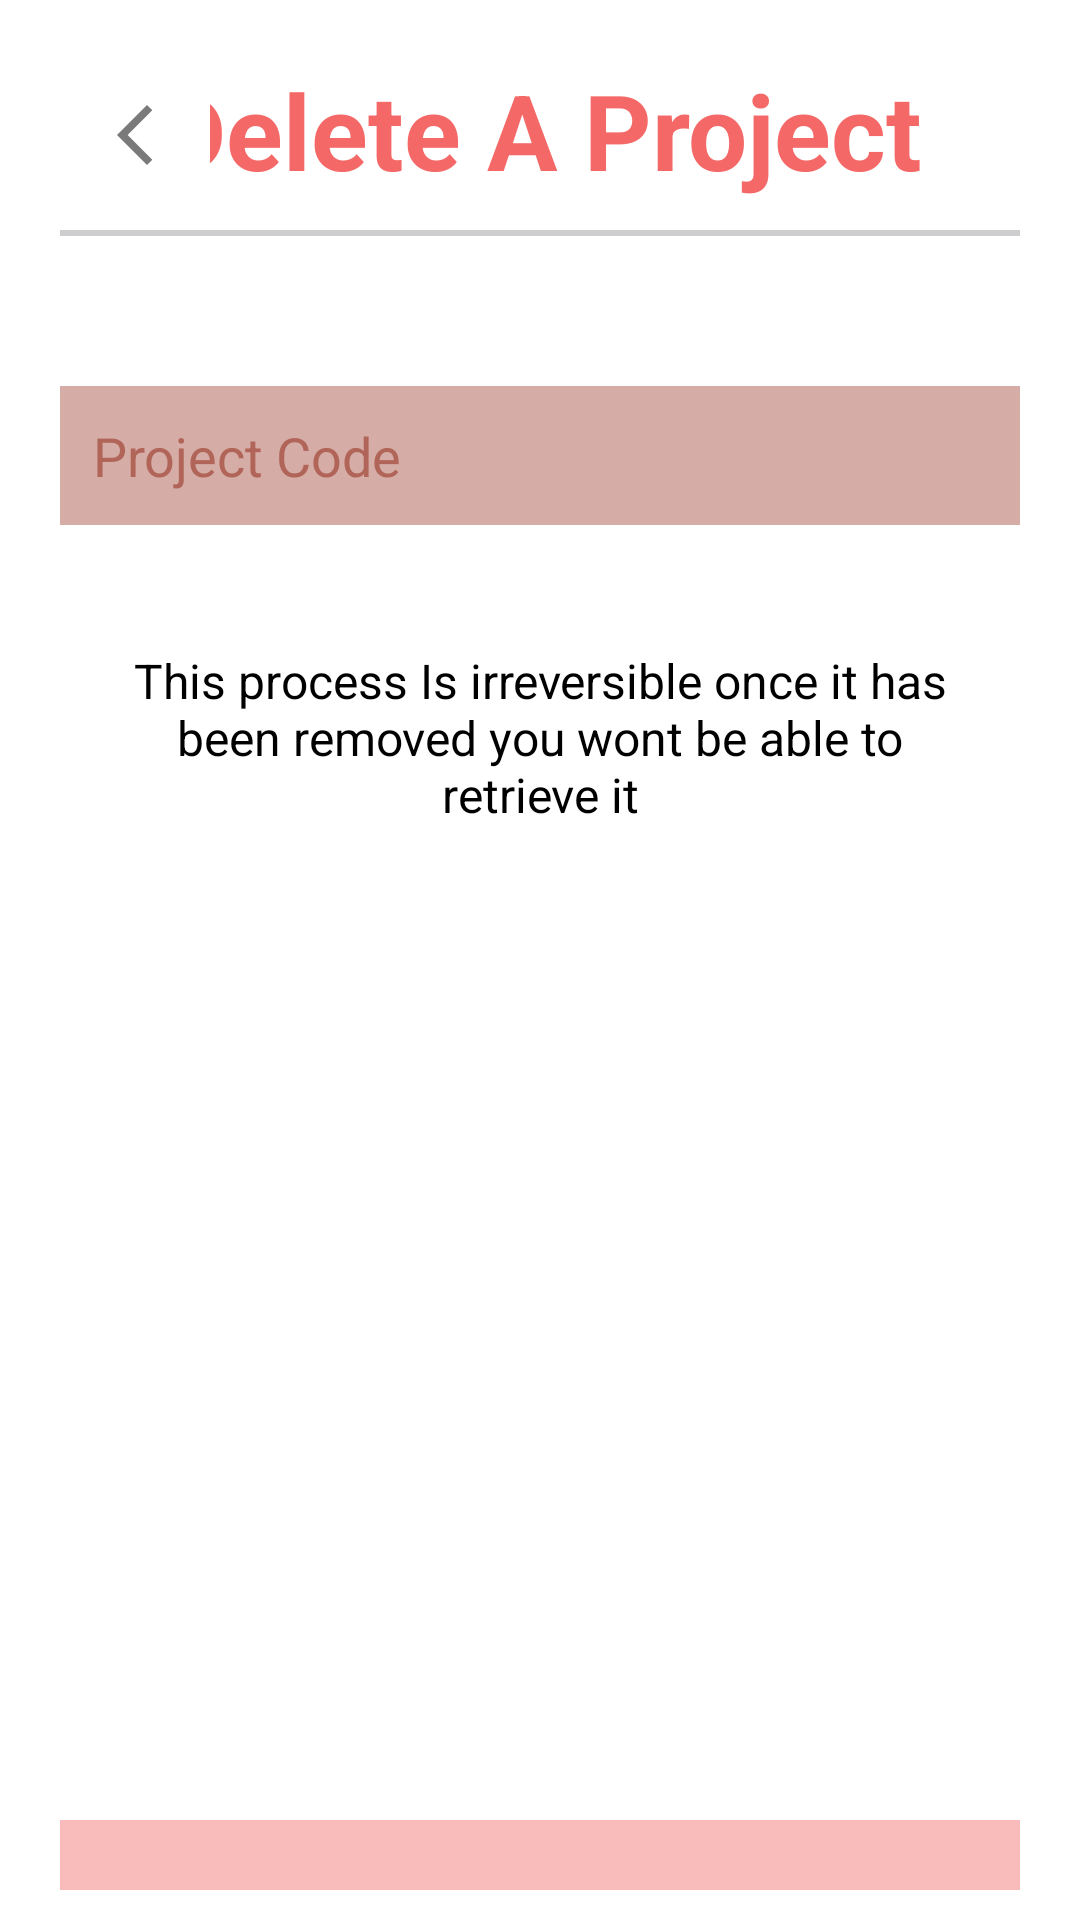

Write the Android layout XML for this screen, with the resource values it uses.
<!-- AndroidManifest.xml: application theme Theme.Comp2000CW2 -->
<!-- res/layout/activity_remove_program.xml -->
<?xml version="1.0" encoding="utf-8"?>
<RelativeLayout xmlns:android="http://schemas.android.com/apk/res/android"
    xmlns:tools="http://schemas.android.com/tools"
    android:layout_width="match_parent"
    android:layout_height="match_parent"
    tools:context=".MainActivity"
    android:background="#ffffff">


    <TextView
        android:id="@+id/RemoveProjectTitle"
        android:layout_width="match_parent"
        android:layout_height="wrap_content"
        android:layout_marginStart="20dp"
        android:layout_marginTop="20dp"
        android:layout_marginEnd="20dp"
        android:gravity="center"
        android:text="Delete A Project"
        android:textColor="#f46967"
        android:textSize="35dp"
        android:textStyle="bold" />

    <ImageButton
        android:id="@+id/BackBtn"
        android:layout_alignParentLeft="true"
        android:layout_width="50dp"
        android:layout_height="50dp"
        android:background="#FFFFFF"
        android:layout_marginEnd="20dp"
        android:layout_marginStart="20dp"
        android:layout_marginTop="20dp"
        android:src="@drawable/ic_baseline_arrow_back_ios_new_24"

        />

    <View
        android:id="@+id/Divider"
        android:layout_below="@+id/RemoveProjectTitle"
        android:layout_width="wrap_content"
        android:layout_height="2dp"
        android:layout_marginEnd="20dp"
        android:layout_marginStart="20dp"
        android:layout_marginTop="10dp"
        android:background="#cecdcf"/>

    <EditText

        android:id="@+id/ProjectCode"
        android:layout_width="match_parent"
        android:background="#d5aca6"
        android:layout_height="wrap_content"
        android:layout_below="@+id/Divider"
        android:layout_marginStart="20dp"
        android:layout_marginTop="50dp"
        android:layout_marginEnd="20dp"
        android:hint="Project Code"
        android:padding="11dp"
        android:textColor="#b16458"
        android:textColorHint="#b16458"

        />



    <TextView

        android:id="@+id/RemovePrompt"
        android:layout_width="match_parent"
        android:layout_height="wrap_content"
        android:layout_below="@+id/ProjectCode"
        android:layout_marginStart="20dp"
        android:layout_marginTop="20dp"
        android:layout_marginEnd="20dp"
        android:layout_marginBottom="10dp"
        android:drawablePadding="20dp"
        android:padding="21dp"
        android:text="This process Is irreversible once it has been removed you wont be able to retrieve it"
        android:textColor="@color/black"
        android:gravity="center"

        android:textSize="16dp" />




    <TextView

        android:id="@+id/Upload"
        android:layout_width="match_parent"
        android:layout_height="wrap_content"
        android:layout_below="@+id/RemovePrompt"
        android:layout_marginStart="20dp"
        android:layout_marginTop="300dp"
        android:layout_marginEnd="20dp"
        android:layout_marginBottom="10dp"
        android:background="#fabcbb"
        android:drawableLeft="@drawable/ic_baseline_delete_forever_24"
        android:drawablePadding="20dp"
        android:padding="21dp"
        android:text="Remove Project"
        android:textColor="#f14441"
        android:textSize="20dp" />


</RelativeLayout>
<!-- resources referenced by this layout -->
<resources>
  <color name="black">#FF000000</color>
  <!-- drawable ic_baseline_arrow_back_ios_new_24 (drawable) -->
  <vector android:height="24dp" android:tint="#7A7A7A"
      android:viewportHeight="24" android:viewportWidth="24"
      android:width="24dp" xmlns:android="http://schemas.android.com/apk/res/android">
      <path android:fillColor="@android:color/white" android:pathData="M17.77,3.77l-1.77,-1.77l-10,10l10,10l1.77,-1.77l-8.23,-8.23z"/>
  </vector>
  <style name="Theme.Comp2000CW2" parent="Theme.MaterialComponents.DayNight.NoActionBar">
          
          <item name="colorPrimary">@color/purple_500</item>
          <item name="colorPrimaryVariant">@color/purple_700</item>
          <item name="colorOnPrimary">@color/white</item>
          
          <item name="colorSecondary">@color/teal_200</item>
          <item name="colorSecondaryVariant">@color/teal_700</item>
          <item name="colorOnSecondary">@color/black</item>
          
          <item name="android:statusBarColor" tools:targetApi="l">?attr/colorPrimaryVariant</item>
          
      </style>
  <color name="purple_500">#FF6200EE</color>
  <color name="purple_700">#FF3700B3</color>
  <color name="white">#FFFFFFFF</color>
  <color name="teal_200">#FF03DAC5</color>
  <color name="teal_700">#FF018786</color>
</resources>
